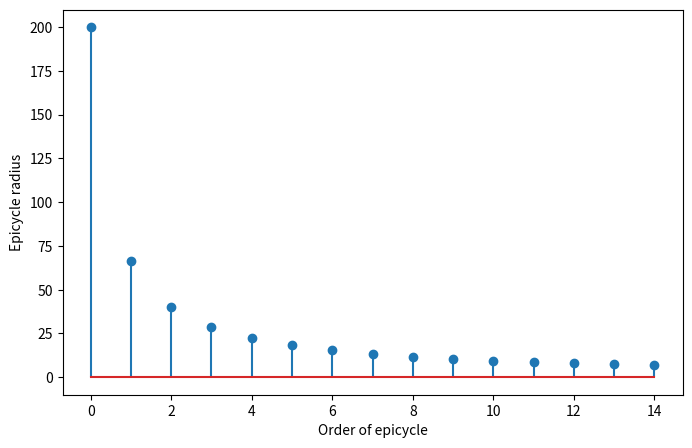

Reproduce this figure in Python.
import matplotlib.pyplot as plt


x = [200,66.66666666666667,40,28.571428571428573,22.22222222222222,18.181818181818183,15.384615384615385,13.333333333333334,11.764705882352942,10.526315789473685,9.523809523809524,8.695652173913043,8,7.407407407407407,6.896551724137931,6.451612903225806,6.0606060606060606,5.714285714285714,5.405405405405405,5.128205128205129,4.878048780487805,4.651162790697675,4.444444444444445,4.25531914893617,4.081632653061225,3.9215686274509802,3.7735849056603774,3.6363636363636362,3.508771929824561,3.389830508474576,3.278688524590164,3.1746031746031744,3.076923076923077,2.985074626865672,2.898550724637681,2.816901408450704,2.73972602739726,2.6666666666666665,2.5974025974025974,2.5316455696202533,2.4691358024691357,2.4096385542168677,2.3529411764705883,2.2988505747126435,2.247191011235955,2.197802197802198,2.150537634408602,2.1052631578947367,2.0618556701030926,2.0202020202020203,1.9801980198019802,1.941747572815534,1.9047619047619047,1.8691588785046729,1.834862385321101,1.8018018018018018,1.7699115044247788,1.7391304347826086,1.7094017094017093,1.680672268907563,1.6528925619834711,1.6260162601626016,1.6,1.5748031496062993,1.550387596899225,1.5267175572519085,1.5037593984962405,1.4814814814814814,1.4598540145985401,1.4388489208633093,1.4184397163120568,1.3986013986013985,1.3793103448275863,1.3605442176870748,1.342281879194631,1.3245033112582782,1.3071895424836601,1.2903225806451613,1.2738853503184713,1.2578616352201257,1.2422360248447204,1.2269938650306749,1.2121212121212122,1.1976047904191616,1.183431952662722,1.1695906432748537,1.1560693641618498,1.1428571428571428,1.1299435028248588,1.1173184357541899,1.1049723756906078,1.092896174863388,1.0810810810810811,1.0695187165775402,1.0582010582010581,1.0471204188481675,1.0362694300518134,1.0256410256410255,1.015228426395939,1.0050251256281406,0.9950248756218906]
print(len(x))
x = x[0:15]

fig = plt.figure(figsize = (8,5), dpi=200)
plt.stem(range(len(x)), x)
plt.xlabel("Order of epicycle")
plt.ylabel("Epicycle radius")
fig.savefig("radiisquarewave.png")

plt.show()
